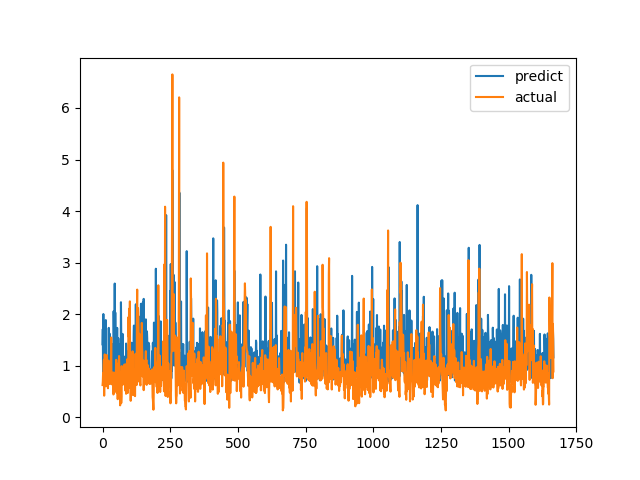

The data file committed next to this chart (first rows):
predict, actual
1.415, 0.6238
1.71, 0.6915
0.7866, 0.8558
2.002, 0.7094
1.046, 1.015
1.044, 1.116
1.345, 0.4183
0.9192, 1.002
0.8109, 1.219
0.8349, 1.143
0.755, 0.6528
1.375, 0.6747
1.885, 0.601
0.9586, 0.6695
1.036, 0.6538
0.8092, 0.7814
0.7017, 1.206
0.8684, 0.8469
0.9154, 0.8286
0.9161, 0.6482
0.9421, 0.5624
1.011, 0.7183
0.9919, 1.1
1.734, 0.9542
1.177, 0.729
1.229, 0.6694
1.622, 0.8631
0.6518, 0.6465
0.7517, 0.8223
1.375, 0.9236
1.525, 0.8301
1.133, 1.067
1.422, 1.546
0.8186, 0.6827
0.7941, 0.6386
0.9871, 0.6464
0.7138, 0.6881
0.8927, 0.7274
0.8215, 0.65
1.42, 0.8694
0.8262, 0.4409
2.057, 0.4519
1.438, 0.7575
1.043, 0.4952
1.124, 0.6851
2.594, 0.7244
0.8475, 0.8654
2.032, 0.74
1.379, 0.8071
0.8953, 0.8204
1.054, 1.114
1.02, 1.109
1.279, 0.4751
0.9657, 1.039
1.733, 0.9458
0.8989, 0.7878
0.9239, 0.3505
0.9329, 0.9368
1.533, 0.9868
0.9922, 0.647
... 1,607 more rows
